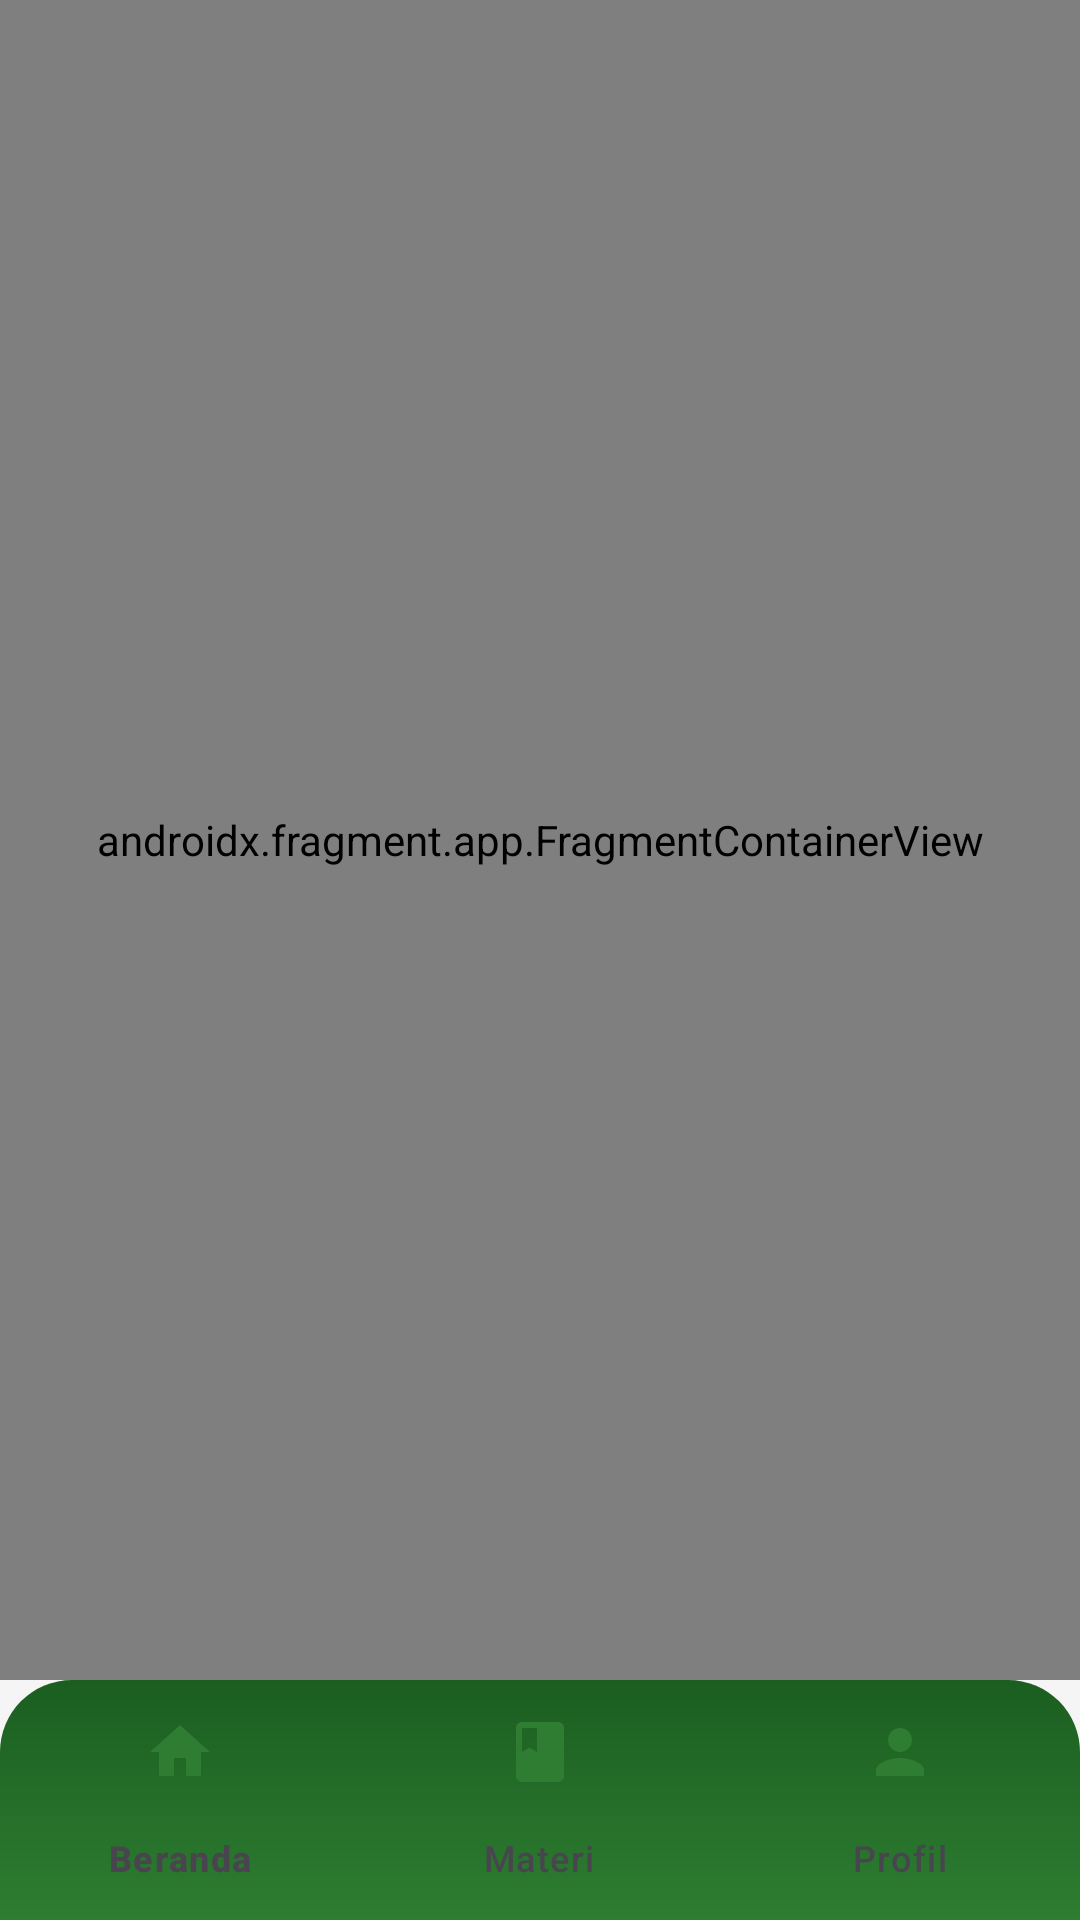

Produce the Android XML layout that renders to this screen, including the resource entries it uses.
<!-- AndroidManifest.xml: activity theme Theme.ManfaatTumbuhan.NoActionBar -->
<!-- res/layout/activity_siswa.xml -->
<?xml version="1.0" encoding="utf-8"?>
<androidx.constraintlayout.widget.ConstraintLayout xmlns:android="http://schemas.android.com/apk/res/android"
    xmlns:app="http://schemas.android.com/apk/res-auto"
    android:layout_width="match_parent"
    android:layout_height="match_parent"
    android:background="@color/gray_bg">

    <androidx.fragment.app.FragmentContainerView
        android:id="@+id/nav_host_siswa"
        android:name="androidx.navigation.fragment.NavHostFragment"
        android:layout_width="0dp"
        android:layout_height="0dp"
        app:defaultNavHost="true"
        app:layout_constraintBottom_toTopOf="@id/bottomNavSiswa"
        app:layout_constraintEnd_toEndOf="parent"
        app:layout_constraintStart_toStartOf="parent"
        app:layout_constraintTop_toTopOf="parent"
        app:navGraph="@navigation/nav_siswa" />

    <com.google.android.material.bottomnavigation.BottomNavigationView
        android:id="@+id/bottomNavSiswa"
        android:layout_width="0dp"
        android:layout_height="wrap_content"
        android:background="@drawable/bg_bottom_nav"
        app:backgroundTint="@null"
        android:elevation="0dp"
        app:itemActiveIndicatorStyle="@style/BottomNavIndicator"
        app:itemIconTint="@color/bottom_nav_icon_color"
        app:itemTextColor="@color/bottom_nav_text_color"
        app:labelVisibilityMode="labeled"
        app:layout_constraintBottom_toBottomOf="parent"
        app:layout_constraintEnd_toEndOf="parent"
        app:layout_constraintStart_toStartOf="parent"
        app:menu="@menu/bottom_nav_siswa" />

</androidx.constraintlayout.widget.ConstraintLayout>
<!-- resources referenced by this layout -->
<resources>
  <color name="gray_bg">#F5F5F5</color>
  <!-- drawable bg_bottom_nav (drawable) -->
  <?xml version="1.0" encoding="utf-8"?>
  <shape xmlns:android="http://schemas.android.com/apk/res/android">
      <gradient
          android:angle="270"
          android:endColor="@color/green_primary"
          android:startColor="@color/green_dark" />
      <corners
          android:topLeftRadius="24dp"
          android:topRightRadius="24dp" />
  </shape>
  <style name="BottomNavIndicator" parent="Widget.Material3.BottomNavigationView.ActiveIndicator">
          <item name="android:color">@color/green_light</item>
      </style>
  <style name="Theme.ManfaatTumbuhan.NoActionBar" parent="Theme.Material3.Light.NoActionBar">
          <item name="colorPrimary">@color/green_primary</item>
          <item name="colorPrimaryDark">@color/green_dark</item>
          <item name="colorAccent">@color/green_primary</item>
          <item name="android:statusBarColor">@color/green_dark</item>
          <item name="android:navigationBarColor">@color/white</item>
      </style>
  <color name="green_primary">#2E7D32</color>
  <color name="green_dark">#1B5E20</color>
  <color name="green_light">#E8F5E9</color>
  <color name="white">#FFFFFF</color>
</resources>
